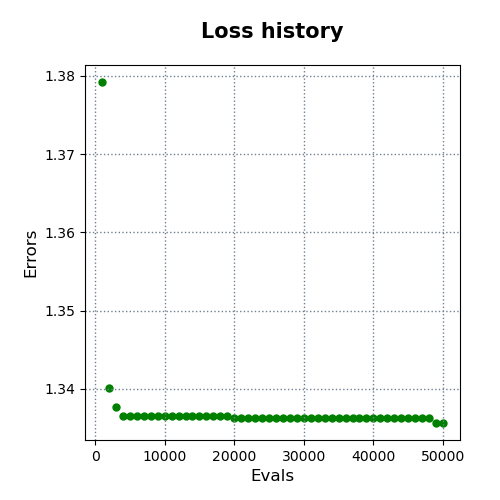

Data behind this chart, as committed beside it:
evals, errors
1000, 1.379
2000, 1.34
3000, 1.338
4000, 1.337
5000, 1.337
6000, 1.337
7000, 1.337
8000, 1.337
9000, 1.337
10000, 1.337
11000, 1.337
12000, 1.337
13000, 1.337
14000, 1.337
15000, 1.337
16000, 1.337
17000, 1.337
18000, 1.337
19000, 1.337
20000, 1.336
21000, 1.336
22000, 1.336
23000, 1.336
24000, 1.336
25000, 1.336
26000, 1.336
27000, 1.336
28000, 1.336
29000, 1.336
30000, 1.336
31000, 1.336
32000, 1.336
33000, 1.336
34000, 1.336
35000, 1.336
36000, 1.336
37000, 1.336
38000, 1.336
39000, 1.336
40000, 1.336
41000, 1.336
42000, 1.336
43000, 1.336
44000, 1.336
45000, 1.336
46000, 1.336
47000, 1.336
48000, 1.336
49000, 1.336
50000, 1.336
